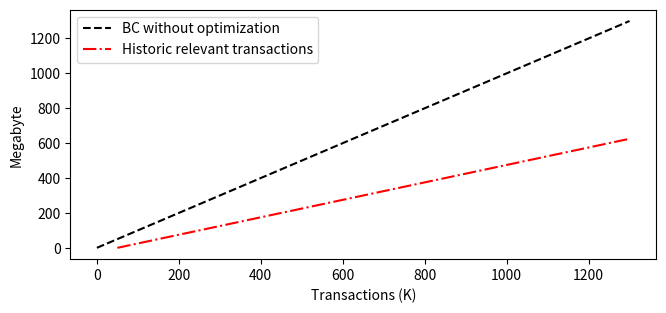

This chart was generated by the following Python code: (Note: this script raises an exception after producing the figure.)
# Imports
from matplotlib import pyplot as plt
# Dimensions
plt.figure(figsize=(21*0.36,9*0.36))
# Data for 'Linear'
LINx = [0,1300]
LINy = [0,1300]
# Data for 'Relevant Blocks'
RBx = [50,650,1300]
RBy = [0,300,625]
# Plotting
plt.plot(LINx, LINy, '--k')
plt.plot(RBx, RBy, '-.r')
# Nameing
plt.xlabel('Transactions (K)')
plt.ylabel('Megabyte')
plt.legend(["BC without optimization",
	"Historic relevant transactions"])
# Finalize
plt.grid(b=True, which='major', color='#dddddd',
	linestyle='-.', linewidth=0.4)
plt.tight_layout()
# Output
plt.show()